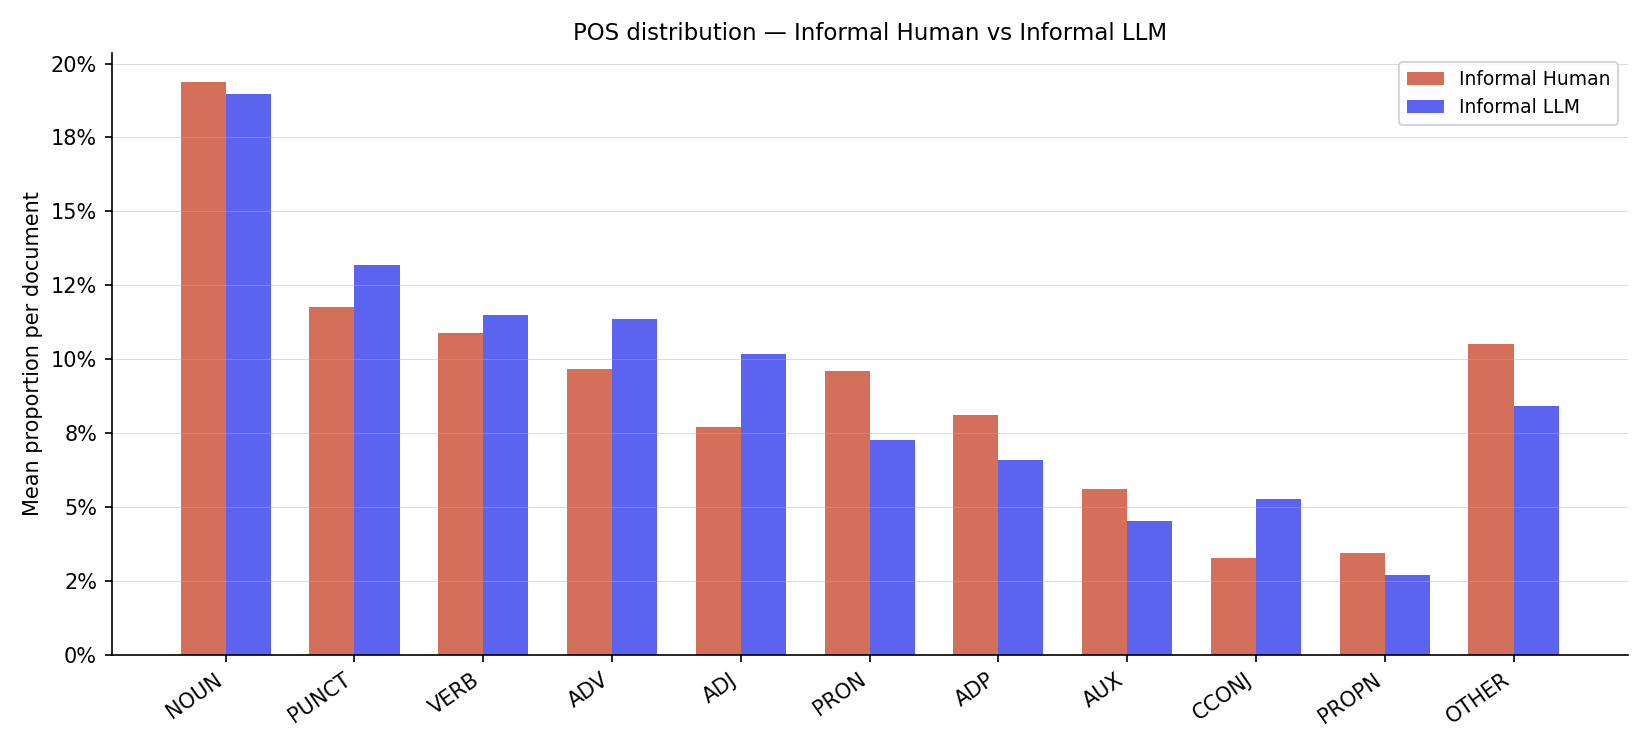

Values plotted in this chart, from the file beside it:
tag, Informal Human, Informal LLM
ADJ, 0.07695, 0.1018
ADP, 0.08128, 0.06602
ADV, 0.0966, 0.1135
AUX, 0.05629, 0.04543
CCONJ, 0.03276, 0.05288
NOUN, 0.1939, 0.1896
OTHER, 0.1052, 0.08407
PRON, 0.09599, 0.07281
PROPN, 0.03465, 0.02708
PUNCT, 0.1176, 0.1318
VERB, 0.1089, 0.115
